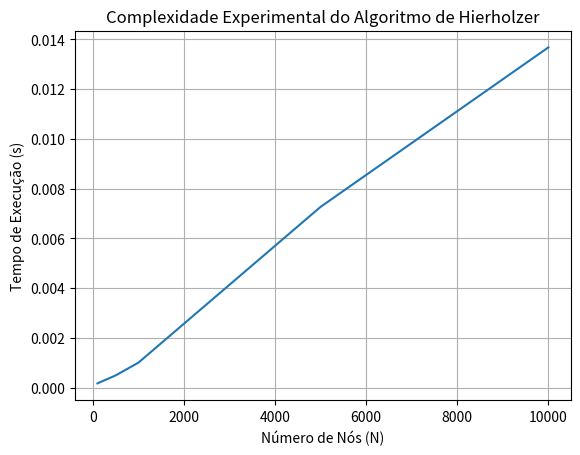

The matplotlib source for this figure:
import random
import time
from collections import defaultdict
import matplotlib.pyplot as plt

class GrafoEuleriano:
    def __init__(self, n):
        self.n = n
        self.grafo = defaultdict(list)
        self.arestas = []

    def adicionar_aresta(self, u, v):
        self.grafo[u].append(v)
        self.grafo[v].append(u)
        self.arestas.append((u, v))

    def gerar_grafo_euleriano(self, arestas_extras=0):
        # ciclo base
        for i in range(self.n):
            self.adicionar_aresta(i, (i+1) % self.n)

        # arestas extras em pares
        for _ in range(arestas_extras):
            u = random.randint(0, self.n-1)
            v = random.randint(0, self.n-1)
            if u != v:
                self.adicionar_aresta(u, v)
                self.adicionar_aresta(u, v)

    def ciclo_euleriano(self):
        grafo_temp = {u: self.grafo[u][:] for u in self.grafo}
        pilha = [0]
        caminho = []

        while pilha:
            v = pilha[-1]
            if grafo_temp[v]:
                u = grafo_temp[v].pop()
                grafo_temp[u].remove(v)
                pilha.append(u)
            else:
                caminho.append(pilha.pop())

        return caminho[::-1]


# 🔬 Experimento de Escalabilidade
valores_N = [100, 500, 1000, 5000, 10000]
tempos = []

print("\n=== Resultados Experimentais ===")
print(f"{'N':>10} | {'Tempo (s)':>15}")
print("-" * 28)

for N in valores_N:
    g = GrafoEuleriano(N)
    g.gerar_grafo_euleriano(arestas_extras=N//2)

    inicio = time.time()
    g.ciclo_euleriano()
    fim = time.time()

    tempo_execucao = fim - inicio
    tempos.append(tempo_execucao)

    # ✅ Impressão na CLI
    print(f"{N:>10} | {tempo_execucao:>15.6f}")

# 📊 Gráfico
plt.figure()
plt.plot(valores_N, tempos)
plt.xlabel("Número de Nós (N)")
plt.ylabel("Tempo de Execução (s)")
plt.title("Complexidade Experimental do Algoritmo de Hierholzer")
plt.grid(True)
plt.show()
